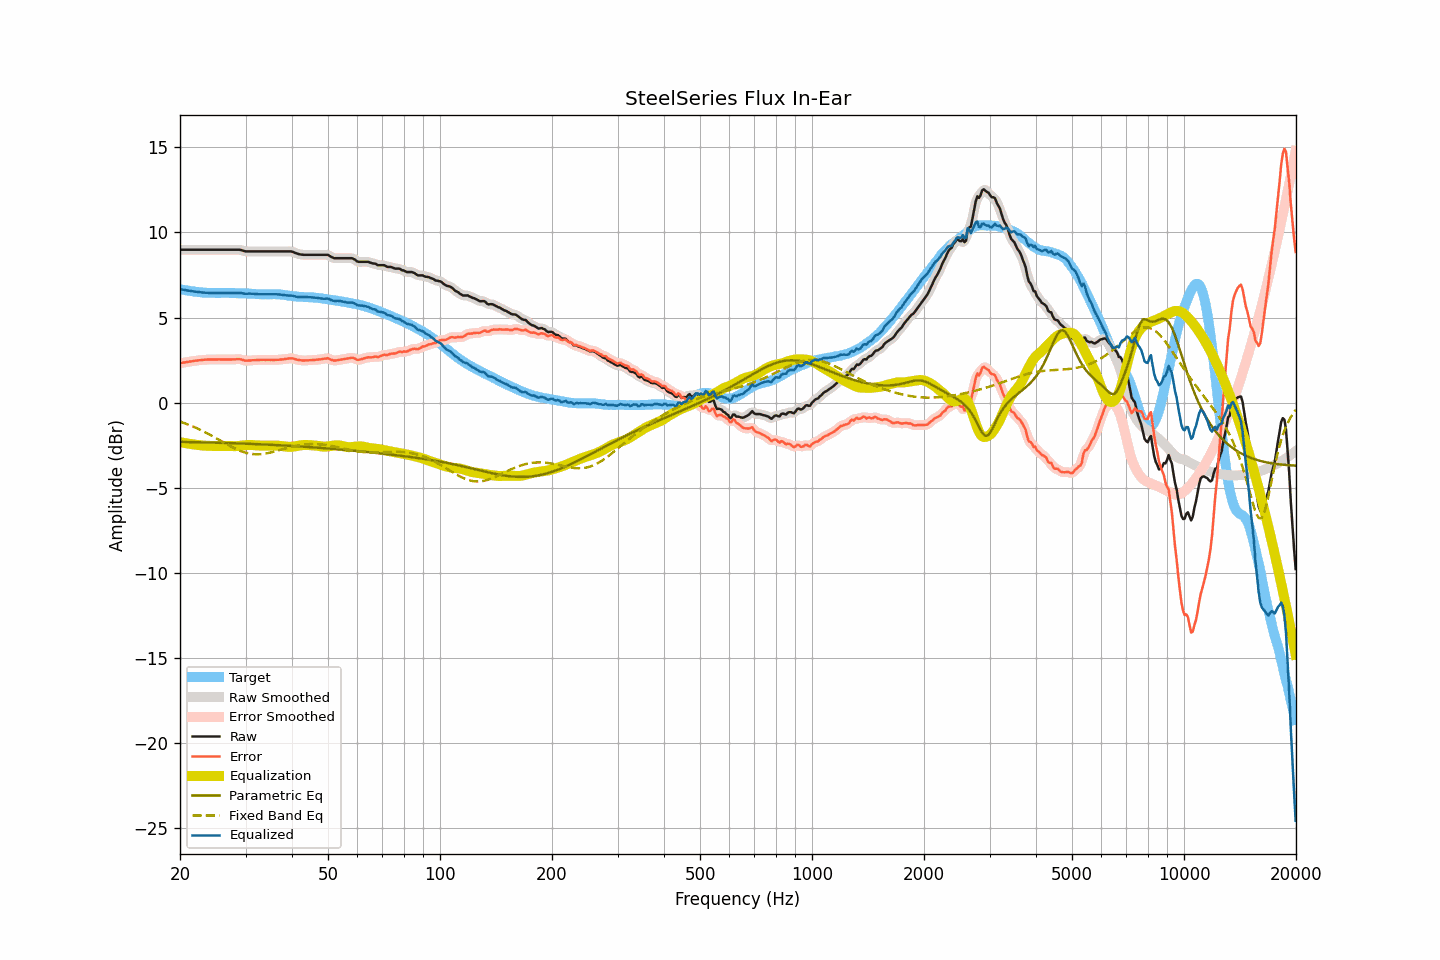

Source data for this figure (header and first rows):
frequency, raw, smoothed, error, error_smoothed, equalization, parametric_eq, fixed_band_eq, equalized_raw, equalized_smoothed, target
20.00, 8.99, 8.99, 2.32, 2.32, -2.32, -2.30, -1.11, 6.67, 6.67, 6.67
20.20, 8.99, 8.99, 2.34, 2.34, -2.34, -2.30, -1.14, 6.65, 6.65, 6.65
20.40, 8.99, 8.99, 2.36, 2.35, -2.35, -2.30, -1.17, 6.63, 6.63, 6.63
20.61, 8.99, 8.99, 2.37, 2.37, -2.37, -2.31, -1.21, 6.62, 6.62, 6.62
20.81, 8.99, 8.99, 2.39, 2.39, -2.39, -2.31, -1.24, 6.60, 6.60, 6.60
21.02, 8.99, 8.99, 2.40, 2.40, -2.40, -2.31, -1.28, 6.58, 6.58, 6.59
21.23, 8.99, 8.99, 2.42, 2.42, -2.42, -2.31, -1.32, 6.57, 6.57, 6.57
21.44, 8.99, 8.99, 2.43, 2.43, -2.43, -2.31, -1.36, 6.56, 6.56, 6.56
21.66, 8.99, 8.99, 2.44, 2.44, -2.44, -2.31, -1.40, 6.54, 6.54, 6.55
21.87, 8.99, 8.99, 2.46, 2.46, -2.46, -2.32, -1.44, 6.53, 6.53, 6.53
22.09, 8.99, 8.99, 2.47, 2.47, -2.47, -2.32, -1.48, 6.52, 6.52, 6.51
22.31, 8.99, 8.99, 2.48, 2.48, -2.48, -2.32, -1.52, 6.50, 6.50, 6.50
22.54, 8.99, 8.99, 2.49, 2.49, -2.49, -2.32, -1.56, 6.49, 6.49, 6.49
22.76, 8.99, 8.99, 2.50, 2.50, -2.50, -2.33, -1.61, 6.48, 6.48, 6.48
22.99, 8.99, 8.99, 2.51, 2.51, -2.51, -2.33, -1.66, 6.47, 6.47, 6.47
23.22, 8.99, 8.99, 2.52, 2.52, -2.52, -2.33, -1.70, 6.47, 6.47, 6.46
23.45, 8.99, 8.99, 2.53, 2.53, -2.53, -2.33, -1.75, 6.46, 6.46, 6.46
23.69, 8.99, 8.99, 2.54, 2.53, -2.53, -2.33, -1.80, 6.45, 6.45, 6.45
23.92, 8.99, 8.99, 2.54, 2.54, -2.54, -2.34, -1.85, 6.45, 6.45, 6.45
24.16, 8.99, 8.99, 2.54, 2.54, -2.54, -2.34, -1.90, 6.45, 6.45, 6.45
24.40, 8.99, 8.99, 2.54, 2.54, -2.54, -2.34, -1.95, 6.45, 6.45, 6.45
24.65, 8.99, 8.99, 2.54, 2.54, -2.54, -2.34, -2.01, 6.45, 6.45, 6.45
24.89, 8.99, 8.99, 2.54, 2.54, -2.54, -2.35, -2.06, 6.45, 6.45, 6.45
25.14, 8.99, 8.99, 2.54, 2.54, -2.54, -2.35, -2.11, 6.45, 6.45, 6.44
25.39, 8.99, 8.99, 2.54, 2.54, -2.54, -2.35, -2.17, 6.45, 6.45, 6.44
25.65, 8.99, 8.99, 2.54, 2.54, -2.54, -2.36, -2.22, 6.45, 6.45, 6.44
25.91, 8.99, 8.99, 2.53, 2.54, -2.54, -2.36, -2.28, 6.45, 6.45, 6.45
26.16, 8.99, 8.99, 2.54, 2.54, -2.54, -2.36, -2.33, 6.45, 6.45, 6.45
26.43, 8.99, 8.99, 2.54, 2.54, -2.54, -2.36, -2.38, 6.45, 6.45, 6.45
26.69, 8.99, 8.99, 2.54, 2.54, -2.54, -2.37, -2.44, 6.45, 6.45, 6.45
26.96, 8.99, 8.99, 2.54, 2.54, -2.54, -2.37, -2.49, 6.45, 6.45, 6.45
27.23, 8.99, 8.99, 2.54, 2.54, -2.54, -2.37, -2.54, 6.44, 6.44, 6.45
27.50, 8.99, 8.99, 2.54, 2.54, -2.55, -2.38, -2.59, 6.44, 6.44, 6.44
27.77, 8.99, 8.99, 2.54, 2.54, -2.55, -2.38, -2.64, 6.44, 6.44, 6.44
28.05, 8.99, 8.99, 2.54, 2.55, -2.55, -2.38, -2.69, 6.43, 6.43, 6.44
28.33, 8.99, 8.99, 2.56, 2.55, -2.55, -2.39, -2.73, 6.44, 6.44, 6.43
28.62, 8.99, 8.99, 2.56, 2.56, -2.54, -2.39, -2.77, 6.44, 6.44, 6.43
28.90, 8.99, 8.98, 2.56, 2.55, -2.53, -2.39, -2.81, 6.45, 6.45, 6.43
29.19, 8.97, 8.96, 2.54, 2.54, -2.52, -2.40, -2.85, 6.44, 6.44, 6.43
29.48, 8.94, 8.94, 2.51, 2.51, -2.51, -2.40, -2.88, 6.42, 6.42, 6.42
29.78, 8.91, 8.91, 2.48, 2.49, -2.50, -2.40, -2.91, 6.41, 6.41, 6.42
30.08, 8.89, 8.89, 2.47, 2.47, -2.49, -2.41, -2.94, 6.40, 6.40, 6.42
30.38, 8.89, 8.88, 2.47, 2.47, -2.48, -2.41, -2.97, 6.40, 6.40, 6.42
30.68, 8.89, 8.88, 2.48, 2.48, -2.48, -2.41, -2.98, 6.41, 6.40, 6.41
30.99, 8.89, 8.89, 2.48, 2.48, -2.48, -2.42, -3.00, 6.41, 6.41, 6.40
31.30, 8.89, 8.89, 2.49, 2.49, -2.49, -2.42, -3.01, 6.40, 6.40, 6.39
31.61, 8.89, 8.89, 2.50, 2.50, -2.49, -2.43, -3.02, 6.39, 6.39, 6.39
31.93, 8.89, 8.89, 2.50, 2.50, -2.50, -2.43, -3.03, 6.39, 6.39, 6.39
32.24, 8.89, 8.89, 2.51, 2.51, -2.51, -2.43, -3.03, 6.38, 6.38, 6.37
32.57, 8.89, 8.89, 2.51, 2.51, -2.51, -2.44, -3.03, 6.37, 6.37, 6.37
32.89, 8.89, 8.89, 2.52, 2.52, -2.52, -2.44, -3.02, 6.37, 6.37, 6.37
33.22, 8.89, 8.89, 2.52, 2.52, -2.52, -2.45, -3.01, 6.37, 6.37, 6.37
33.55, 8.89, 8.89, 2.52, 2.52, -2.52, -2.45, -3.00, 6.37, 6.37, 6.36
33.89, 8.89, 8.89, 2.51, 2.52, -2.52, -2.45, -2.99, 6.37, 6.37, 6.37
34.23, 8.89, 8.89, 2.52, 2.52, -2.52, -2.46, -2.97, 6.37, 6.37, 6.37
34.57, 8.89, 8.89, 2.52, 2.52, -2.52, -2.46, -2.95, 6.37, 6.37, 6.37
34.92, 8.89, 8.89, 2.51, 2.52, -2.52, -2.47, -2.93, 6.37, 6.37, 6.37
35.27, 8.89, 8.89, 2.52, 2.51, -2.51, -2.47, -2.91, 6.37, 6.37, 6.37
35.62, 8.89, 8.89, 2.51, 2.51, -2.51, -2.48, -2.88, 6.37, 6.37, 6.37
35.97, 8.89, 8.89, 2.51, 2.52, -2.52, -2.48, -2.86, 6.37, 6.37, 6.37
... 635 more rows
